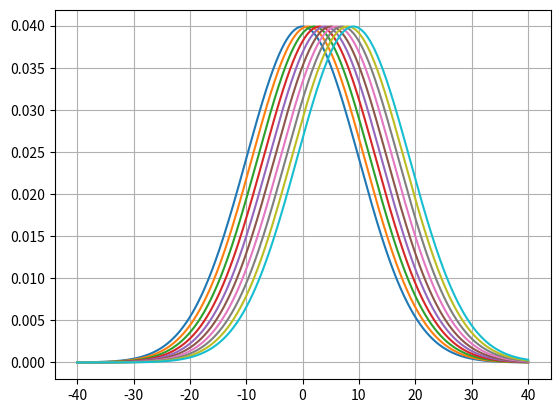

Source code (Python):
import numpy as np
import matplotlib.pyplot as plt
from math import pi,e

def norm(x, mu, sigma):
    return (1/((2*pi*sigma**2)**0.5)) * e ** (-(x-mu)**2/(2*sigma**2))
        
def n(x,y):
    return norm(x,y,10)

x = np.linspace(-40,40,1000)
for i in range(10):
    plt.plot(x, n(x,i))

plt.grid(1)
plt.show()
